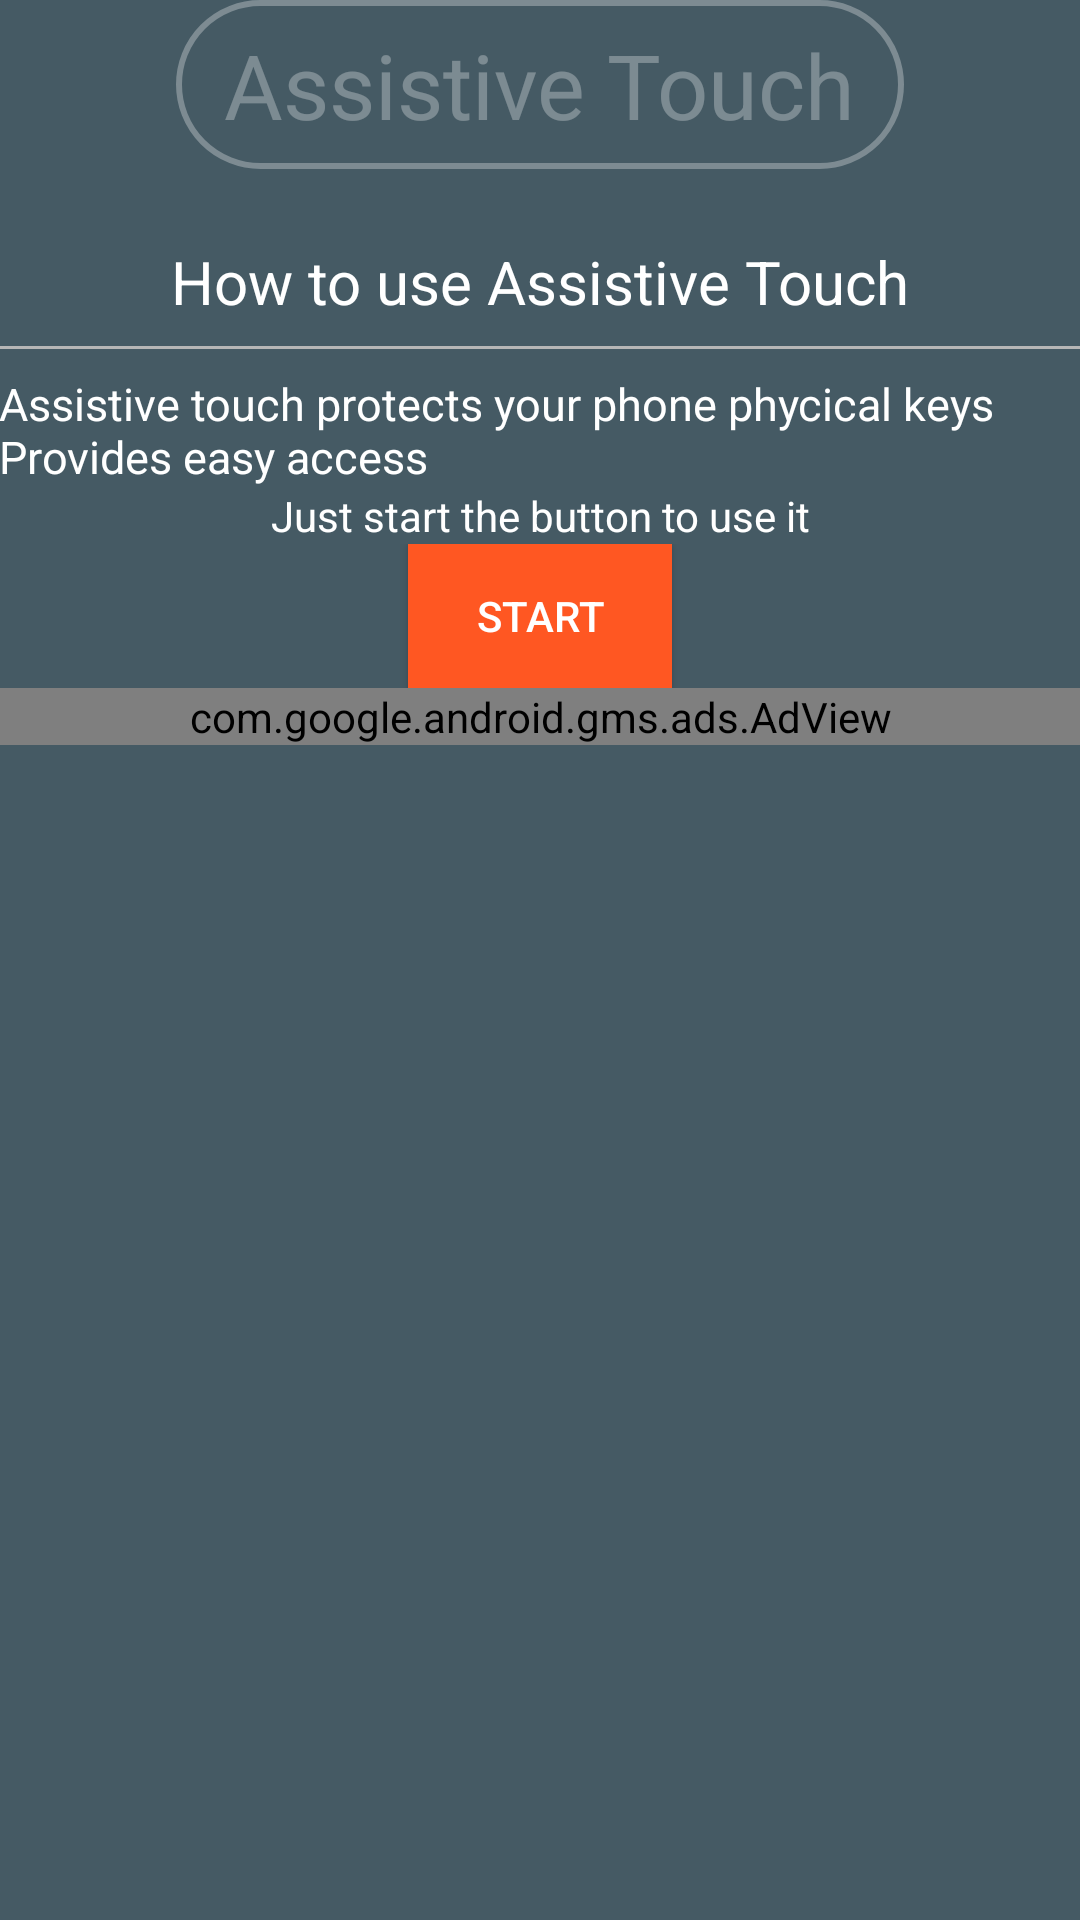

Layout XML and referenced resources for this Android screen:
<!-- AndroidManifest.xml: activity theme AppTheme.NoActionBar -->
<!-- res/layout/activity_main.xml -->
<?xml version="1.0" encoding="utf-8"?>
<LinearLayout xmlns:android="http://schemas.android.com/apk/res/android"
    xmlns:ads="http://schemas.android.com/apk/res-auto"
    xmlns:tools="http://schemas.android.com/tools"
    android:id="@+id/activity_main"
    android:layout_width="match_parent"
    android:layout_height="match_parent"
    android:background="@color/colorPrimaryDark"
    android:orientation="vertical"
    android:padding="@dimen/activity_vertical_margin"
    tools:context="com.dtunctuncer.assistivetouch.main.MainActivity">

    <TextView
        android:layout_width="wrap_content"
        android:layout_height="wrap_content"
        android:layout_gravity="top|center_horizontal"
        android:background="@drawable/bg_main_assistive_touch"
        android:paddingBottom="8dp"
        android:paddingLeft="16dp"
        android:paddingRight="16dp"
        android:paddingTop="8dp"
        android:text="@string/app_name"
        android:textColor="#4cffffff"
        android:textSize="30sp" />

    <TextView
        android:layout_width="match_parent"
        android:layout_height="wrap_content"
        android:layout_marginTop="16dp"
        android:gravity="center"

        android:padding="8dp"
        android:text="@string/how_to_use_assistive_touch"
        android:textAppearance="@style/TextAppearance.AppCompat.Light.SearchResult.Subtitle"
        android:textColor="@color/white"
        android:textSize="20sp" />

    <View
        android:layout_width="match_parent"
        android:layout_height="1dp"
        android:background="@color/divider" />

    <TextView
        android:layout_width="match_parent"
        android:layout_height="wrap_content"
        android:layout_marginTop="8dp"
        android:text="@string/properties"
        android:textColor="@color/white"
        android:textSize="15sp" />

    <TextView
        android:layout_width="match_parent"
        android:layout_height="wrap_content"
        android:layout_marginTop="@dimen/activity_vertical_margin"
        android:gravity="center"
        android:text="@string/use_info"
        android:textColor="@color/white" />

    <LinearLayout
        android:layout_width="match_parent"
        android:layout_height="wrap_content"
        android:layout_marginTop="@dimen/activity_vertical_margin"
        android:gravity="center"
        android:orientation="horizontal">

        <Button
            android:id="@+id/serviceButton"
            android:layout_width="wrap_content"
            android:layout_height="wrap_content"
            android:background="@color/colorAccent"
            android:foreground="?selectableItemBackground"
            android:text="@string/start"
            android:textColor="@color/white" />
    </LinearLayout>

    <com.google.android.gms.ads.AdView
        android:id="@+id/ad_view"
        android:layout_width="match_parent"
        android:layout_height="wrap_content"
        android:layout_marginTop="@dimen/activity_horizontal_margin"
        ads:adSize="BANNER"
        ads:adUnitId="@string/main_banner" />

</LinearLayout>
<!-- resources referenced by this layout -->
<resources>
  <color name="colorAccent">#FF5722</color>
  <color name="colorPrimaryDark">#455A64</color>
  <color name="divider">#B6B6B6</color>
  <color name="white">#FFFFFF</color>
  <!-- drawable bg_main_assistive_touch (drawable) -->
  <?xml version="1.0" encoding="utf-8"?>
  <shape xmlns:android="http://schemas.android.com/apk/res/android">
      <corners android:radius="32dp" />
      <stroke
          android:width="2dp"
          android:color="#4cffffff" />
  </shape>
  <string name="app_name">Assistive Touch</string>
  <string name="how_to_use_assistive_touch">How to use Assistive Touch</string>
  <string name="main_banner" />
  <string name="properties">Assistive touch protects your phone phycical keys\nProvides easy access</string>
  <string name="start">START</string>
  <string name="use_info">Just start the button to use it</string>
  <style name="AppTheme.NoActionBar" parent="Theme.AppCompat.Light.NoActionBar">
          <item name="colorPrimary">@color/colorPrimary</item>
          <item name="colorPrimaryDark">@color/colorPrimaryDark</item>
          <item name="colorAccent">@color/colorAccent</item>
      </style>
  <color name="colorPrimary">#607D8B</color>
</resources>
